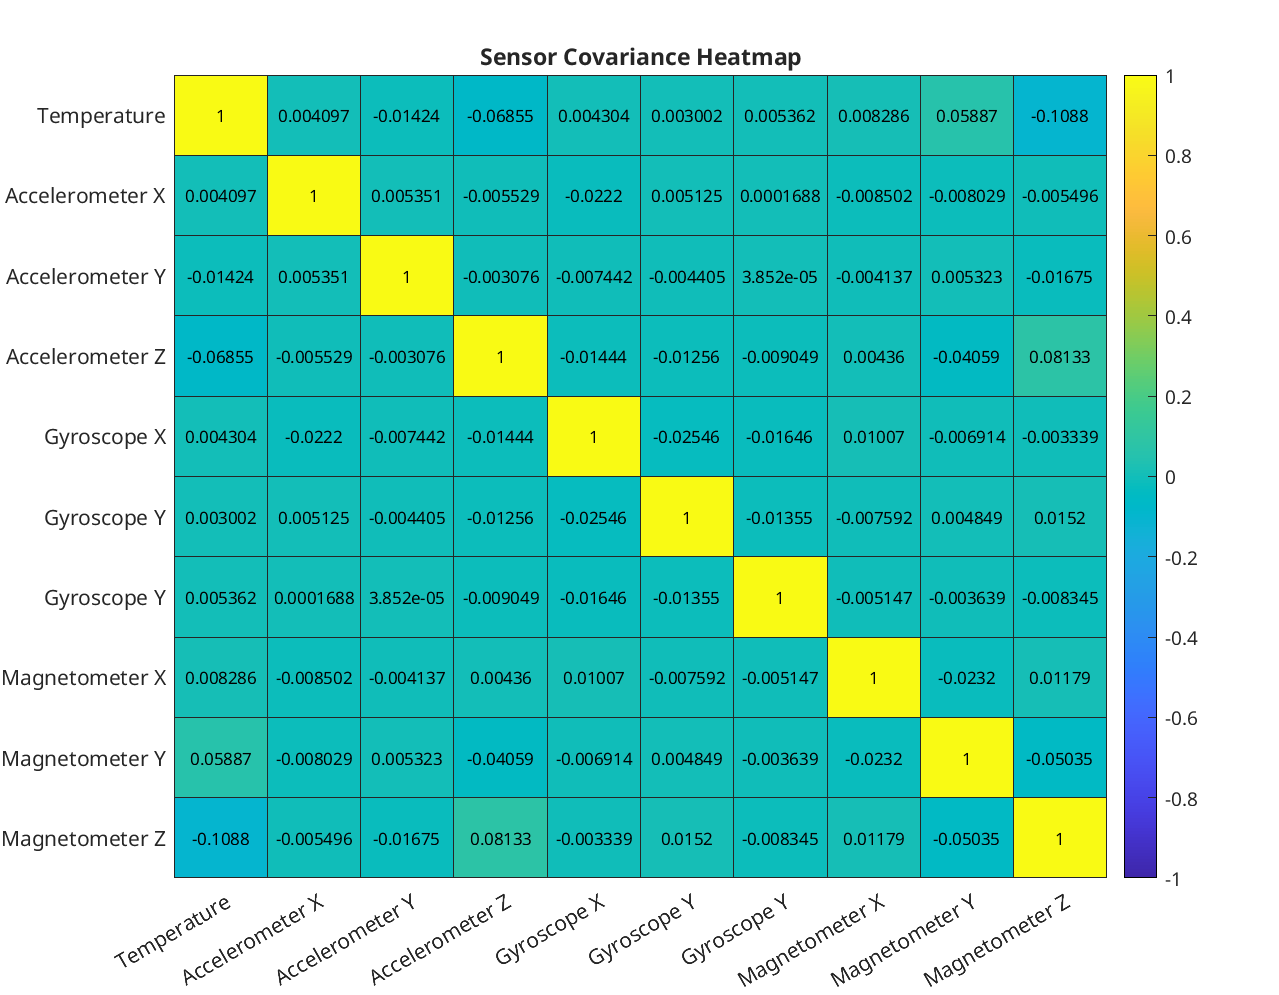

The table this chart was drawn from, first rows:
pair, temperature, accel_x, accel_y, accel_z, gyro_x, gyro_y, gyro_z, magnetometer_x, magnetometer_y, magnetometer_z
temperature, 1, 0.004097, -0.01424, -0.06855, 0.004304, 0.003002, 0.005362, 0.008286, 0.05887, -0.1088
accel_x, 0.004097, 1, 0.005351, -0.005529, -0.0222, 0.005125, 0.0001688, -0.008502, -0.008029, -0.005496
accel_y, -0.01424, 0.005351, 1, -0.003076, -0.007442, -0.004405, 3.85154e-05, -0.004137, 0.005323, -0.01675
accel_z, -0.06855, -0.005529, -0.003076, 1, -0.01444, -0.01256, -0.009049, 0.00436, -0.04059, 0.08133
gyro_x, 0.004304, -0.0222, -0.007442, -0.01444, 1, -0.02546, -0.01646, 0.01007, -0.006914, -0.003339
gyro_y, 0.003002, 0.005125, -0.004405, -0.01256, -0.02546, 1, -0.01355, -0.007592, 0.004849, 0.0152
gyro_z, 0.005362, 0.0001688, 3.85154e-05, -0.009049, -0.01646, -0.01355, 1, -0.005147, -0.003639, -0.008345
magnetometer_x, 0.008286, -0.008502, -0.004137, 0.00436, 0.01007, -0.007592, -0.005147, 1, -0.0232, 0.01179
magnetometer_y, 0.05887, -0.008029, 0.005323, -0.04059, -0.006914, 0.004849, -0.003639, -0.0232, 1, -0.05035
magnetometer_z, -0.1088, -0.005496, -0.01675, 0.08133, -0.003339, 0.0152, -0.008345, 0.01179, -0.05035, 1
